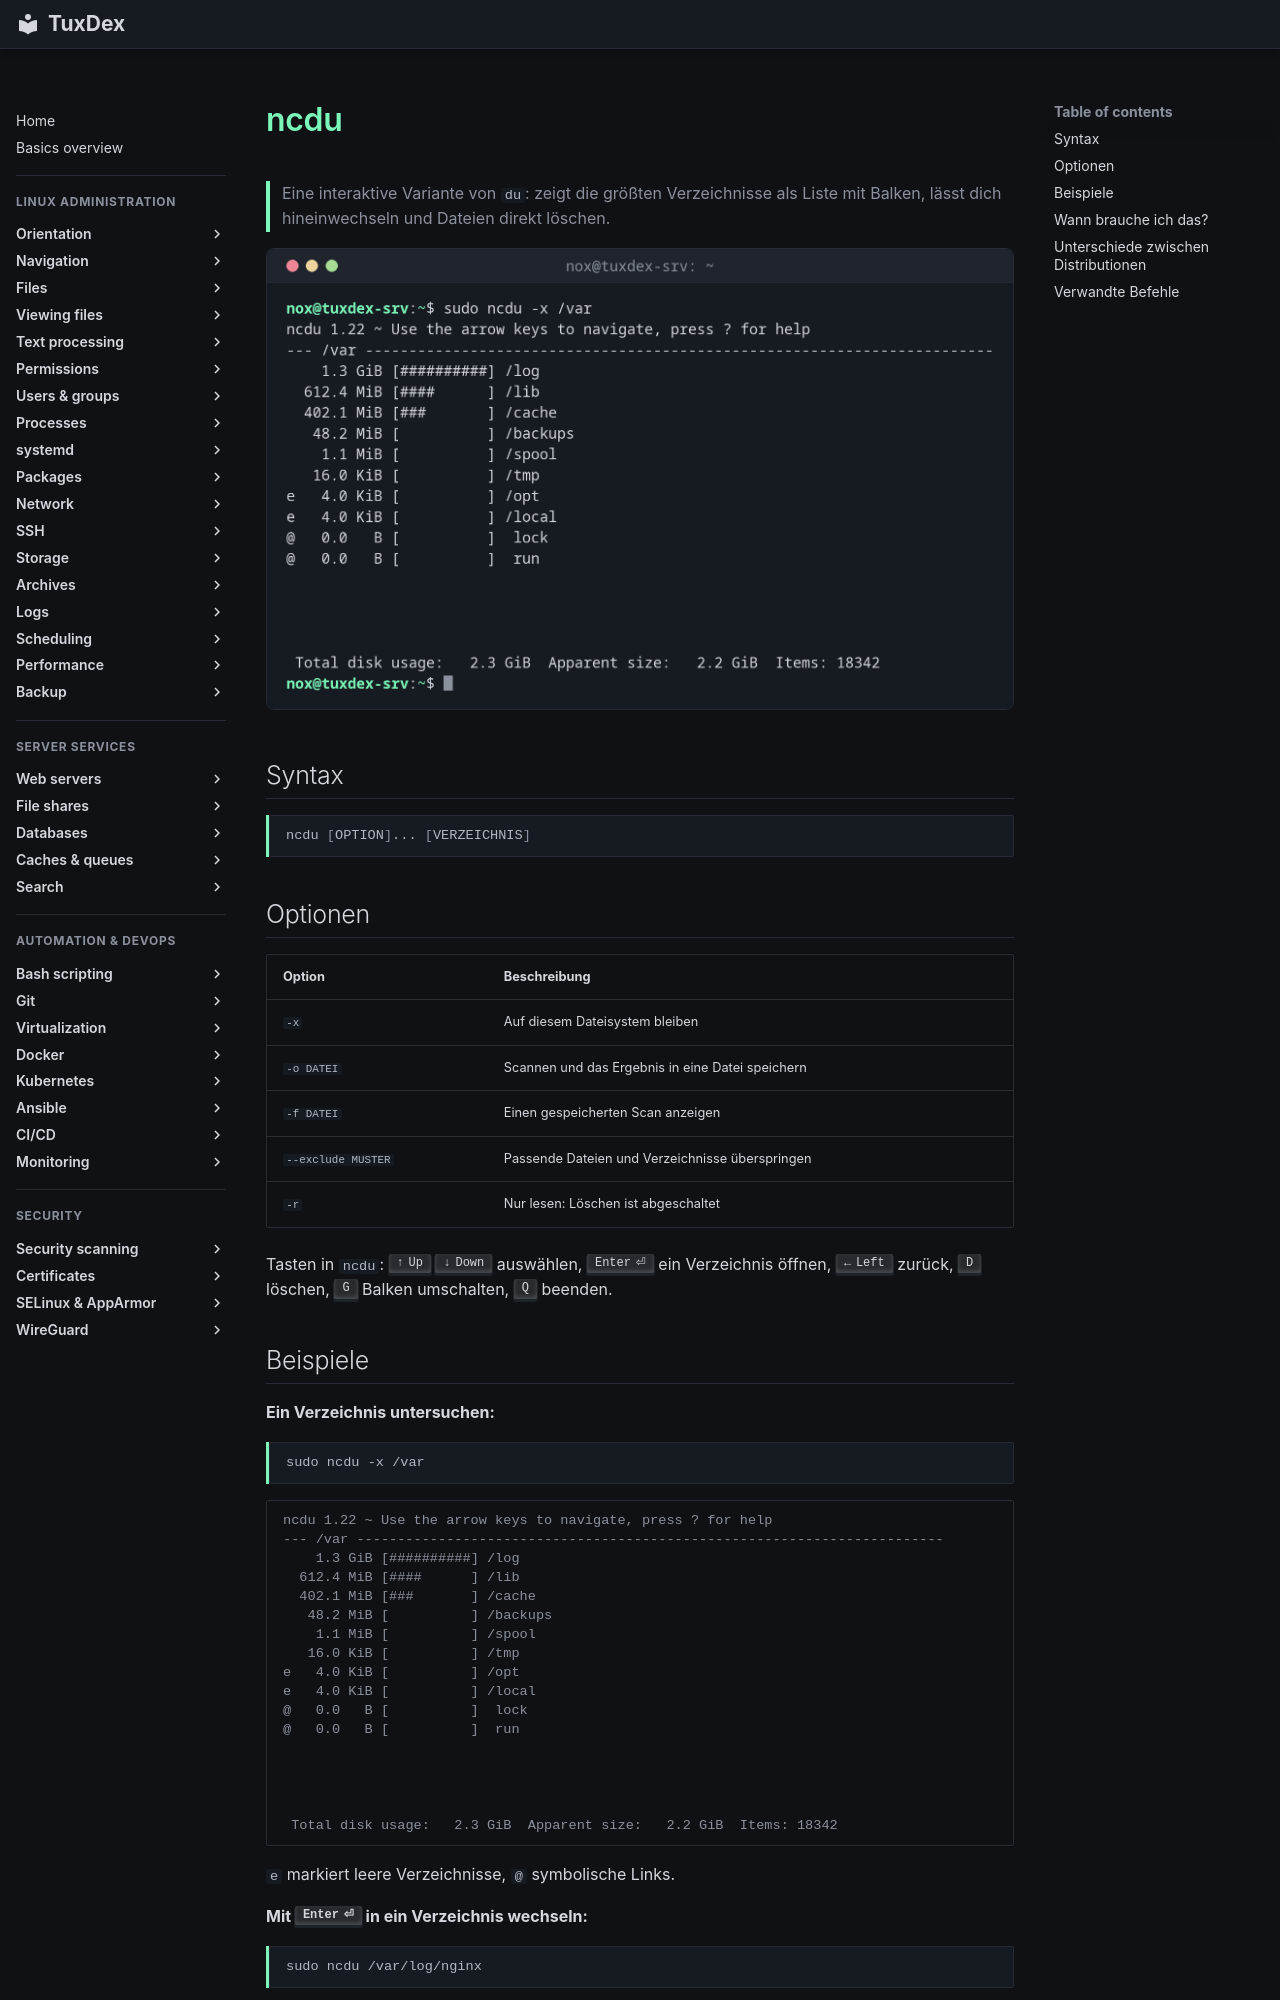

repository: Noxisan/tuxcodex · page: 13-disks-storage/ncdu.de/index.html · generator: mkdocs

# ncdu

> Eine interaktive Variante von `du`: zeigt die größten Verzeichnisse als Liste mit Balken, lässt dich hineinwechseln und Dateien direkt löschen.

![ncdu output](../assets/screenshots/13-disks-storage/ncdu.png)

## Syntax

```bash
ncdu [OPTION]... [VERZEICHNIS]
```

## Optionen

| Option | Beschreibung |
|--------|--------------|
| `-x` | Auf diesem Dateisystem bleiben |
| `-o DATEI` | Scannen und das Ergebnis in eine Datei speichern |
| `-f DATEI` | Einen gespeicherten Scan anzeigen |
| `--exclude MUSTER` | Passende Dateien und Verzeichnisse überspringen |
| `-r` | Nur lesen: Löschen ist abgeschaltet |

Tasten in `ncdu`: ++arrow-up++ ++arrow-down++ auswählen, ++enter++ ein Verzeichnis öffnen, ++arrow-left++ zurück, ++d++ löschen, ++g++ Balken umschalten, ++q++ beenden.
